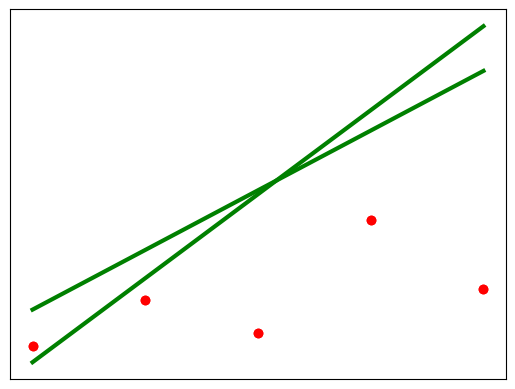

The matplotlib source for this figure:
import matplotlib.pyplot as plt
import numpy as np

x = [1.0, 2.0, 3.0, 4.0, 5.0]
y = [1.0, 2.0, 1.3, 3.75, 2.25]
ypred = [0.0, 0.0, 0.0, 0.0, 0.0] # h(x) in slides

n = len(x)

#alpha = 0.001  #* Learning Rate
#theta0 = 0.5
#theta1 = 1.0

alpha = 0.003  #* Learning Rate
theta0 = 0.5
theta1 = 1.3

num_iterations = 50

# Linear Regression
epochs = 0
while epochs < num_iterations:
    print('Epoch ', epochs)
    for i in range(n):
        ypred[i] = theta0 + theta1 * x[i]
    if epochs == 0 or epochs == (num_iterations - 1):
        #Plotting
        plt.scatter(x, y, color='red')
        plt.plot(x, ypred, color='green', linewidth=3)
        plt.xticks(())
        plt.yticks(())
        plt.show()

    error = 0
    total_diff0 = 0
    total_diff1 = 0
    for i in range(n):
        diff = y[i] - ypred[i]      # y - h(x)
        total_diff0 += diff         # Update Theta_0 by diff
        total_diff1 += diff + x[i]  # Update Theta_1 by diff * x
        error += diff**2            # sum of squared difference
    error /= 2*len(y)
    print('error', error, 'Theta0', theta0, 'Theta1', theta1)

    theta0 += alpha * total_diff0
    theta1 += alpha * total_diff1
    epochs += 1